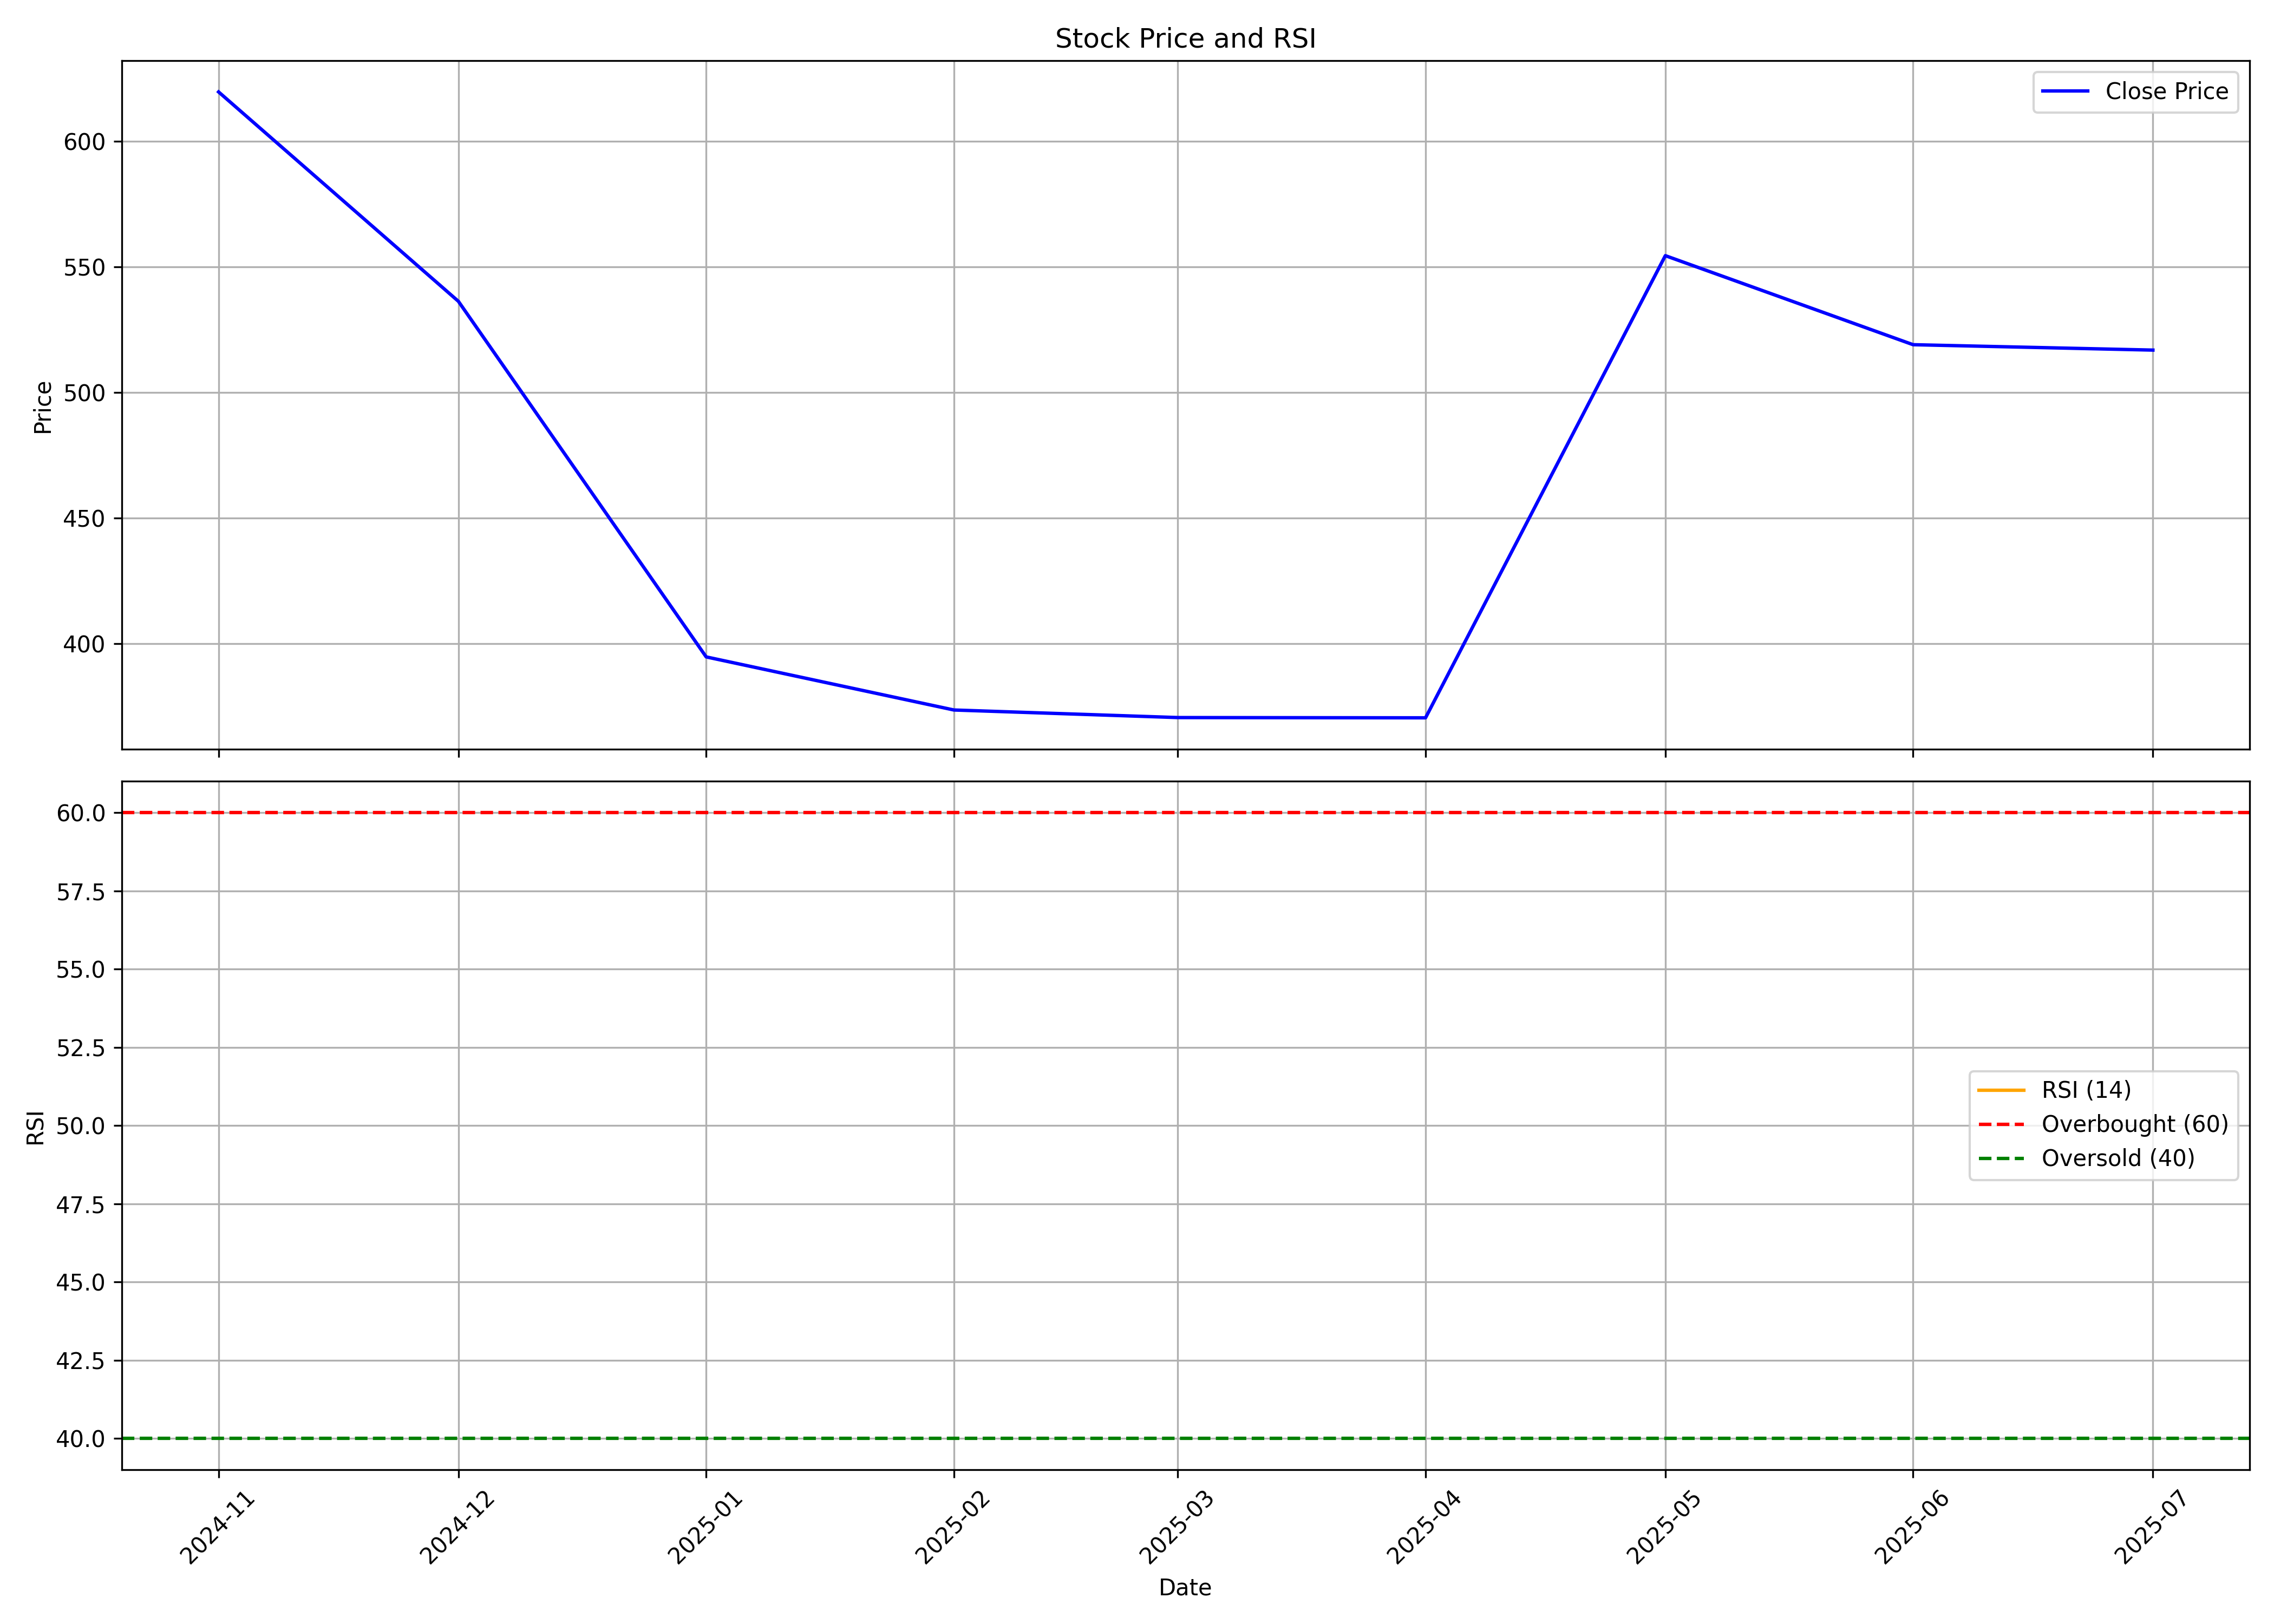

The file beside this chart, header and first rows:
, date, symbol, open, high, low, close, volume, rsi
0, 2024-11-01, KPEL, 544.7, 626.2, 525.7, 619.7, 1430932, 
1, 2024-12-01, KPEL, 619.6, 674.7, 522.1, 536.4, 4520299, 
2, 2025-01-01, KPEL, 539.7, 559.6, 340.7, 394.8, 5951149, 
3, 2025-02-01, KPEL, 408.2, 462.3, 363.5, 373.7, 6401132, 
4, 2025-03-01, KPEL, 381.4, 404.0, 348.8, 370.6, 5231886, 
5, 2025-04-01, KPEL, 378.1, 443.7, 343.1, 370.5, 4161188, 
6, 2025-05-01, KPEL, 373, 568.0, 336.6, 554.5, 15872498, 
7, 2025-06-01, KPEL, 555.9, 583.7, 475.0, 519.1, 7565941, 
8, 2025-07-01, KPEL, 519.0, 554.9, 485.4, 517, 8343422, 
